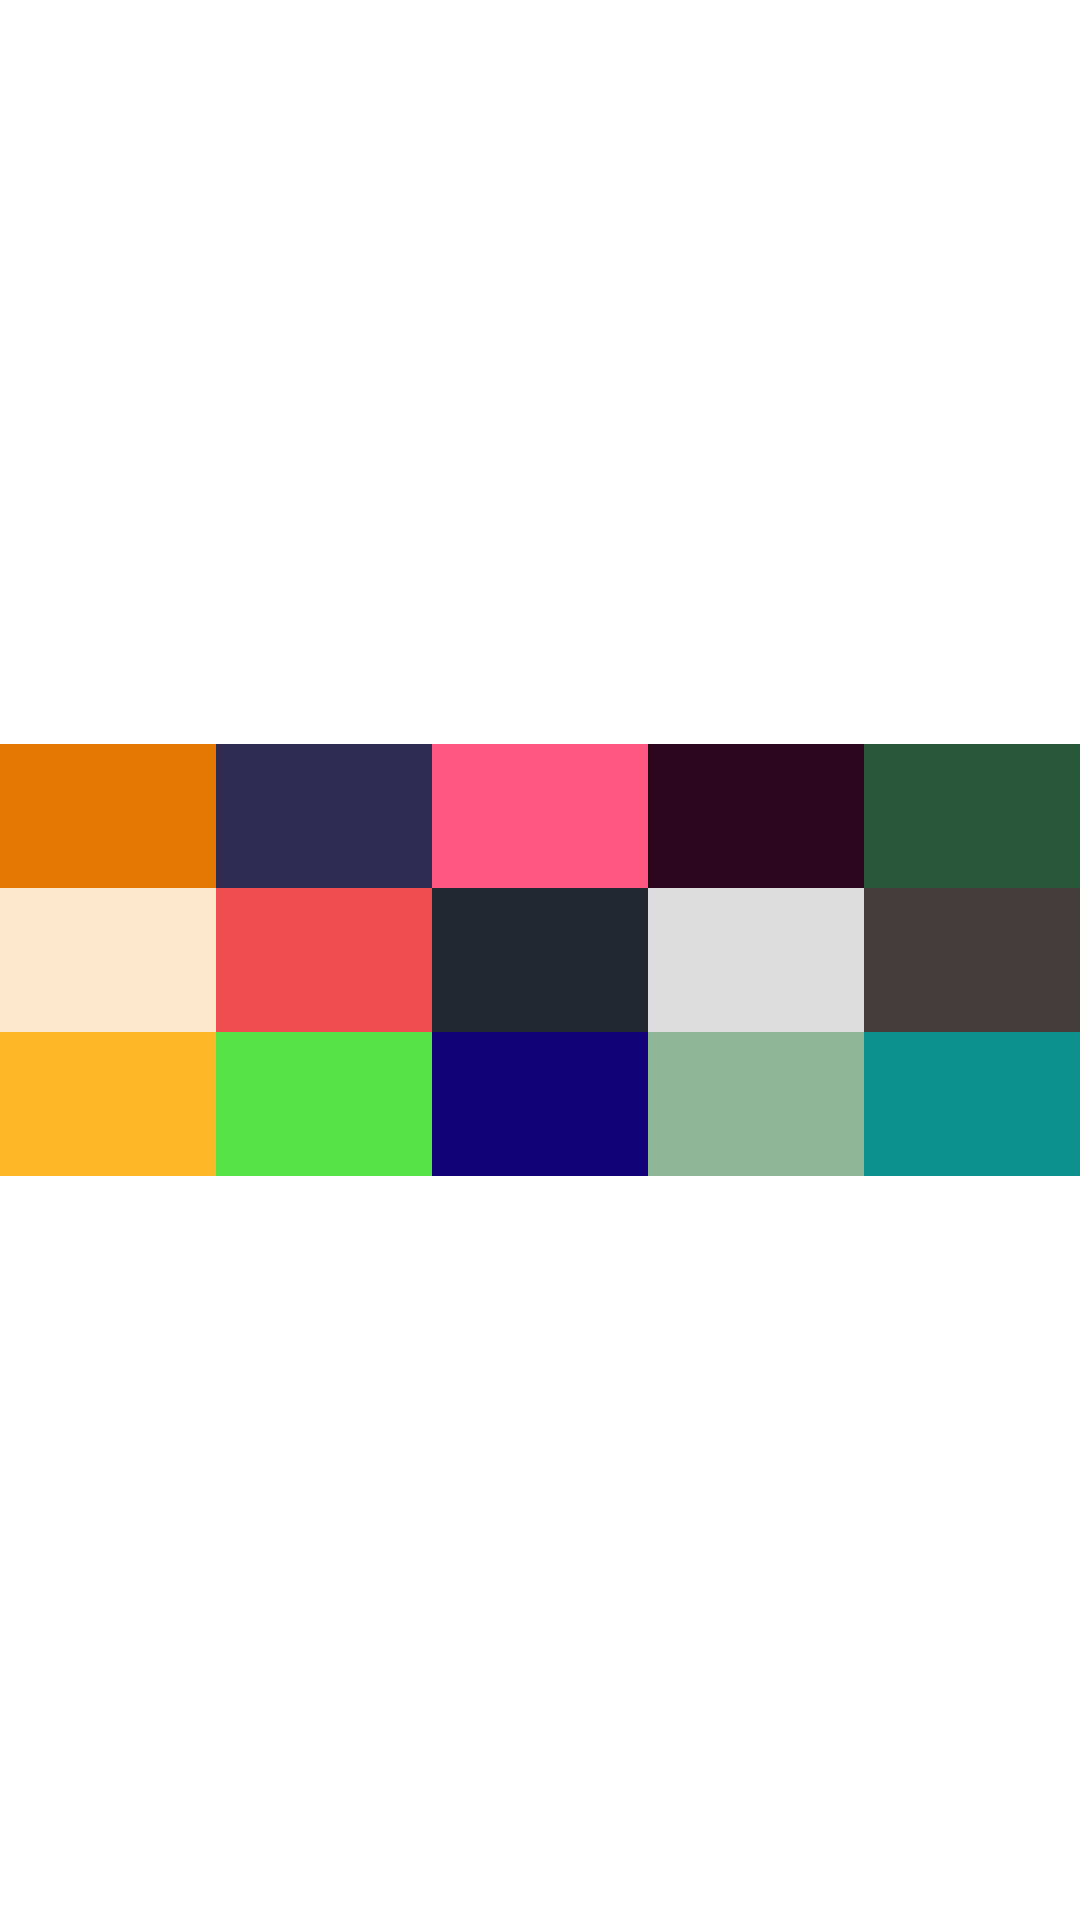

The Android layout XML behind this screen, and the referenced resources:
<!-- AndroidManifest.xml: application theme Theme.Scribbl -->
<!-- res/layout/color_palette.xml -->
<?xml version="1.0" encoding="utf-8"?>
<LinearLayout xmlns:android="http://schemas.android.com/apk/res/android"
    xmlns:tools="http://schemas.android.com/tools"
    android:layout_width="match_parent"
    android:layout_height="150dp"
    android:gravity="center"
    android:orientation="vertical">

    <LinearLayout
        android:layout_width="match_parent"
        android:orientation="horizontal"
        android:layout_height="48dp">

        <View
            android:id="@+id/color1"
            android:layout_width="0dp"
            android:layout_weight="1"
            android:tag="colorbox #E27802"
            android:layout_height="wrap_content"
            android:background="@color/color1"/>

        <View
            android:id="@+id/color2"
            android:layout_width="0dp"
            android:layout_weight="1"
            android:tag="colorbox #312C51"
            android:layout_height="wrap_content"
            android:background="@color/color2"/>

        <View
            android:id="@+id/color3"
            android:layout_width="0dp"
            android:layout_weight="1"
            android:tag="colorbox #FF577F"
            android:layout_height="wrap_content"
            android:background="@color/color3"/>

        <View
            android:id="@+id/color4"
            android:layout_width="0dp"
            android:layout_weight="1"
            android:tag="colorbox #2C061F"
            android:layout_height="wrap_content"
            android:background="@color/color4"/>

        <View
            android:id="@+id/color5"
            android:layout_width="0dp"
            android:layout_weight="1"
            android:tag="colorbox #295939"
            android:layout_height="wrap_content"
            android:background="@color/color5"/>
    </LinearLayout>

    <LinearLayout
        android:layout_width="match_parent"
        android:orientation="horizontal"
        android:layout_height="48dp">

        <View
            android:id="@+id/color6"
            android:layout_width="0dp"
            android:layout_weight="1"
            android:tag="colorbox #FDE8CD"
            android:layout_height="wrap_content"
            android:background="@color/color6"/>

        <View
            android:id="@+id/color7"
            android:layout_width="0dp"
            android:layout_weight="1"
            android:tag="colorbox #EF4F4F"
            android:layout_height="wrap_content"
            android:background="@color/color7"/>

        <View
            android:id="@+id/color8"
            android:layout_width="0dp"
            android:layout_weight="1"
            android:tag="colorbox #222831"
            android:layout_height="wrap_content"
            android:background="@color/color8"/>

        <View
            android:id="@+id/color9"
            android:layout_width="0dp"
            android:layout_weight="1"
            android:tag="colorbox #DDDDDD"
            android:layout_height="wrap_content"
            android:background="@color/color9"/>

        <View
            android:id="@+id/color10"
            android:layout_width="0dp"
            android:layout_weight="1"
            android:tag="colorbox #433D3C"
            android:layout_height="wrap_content"
            android:background="@color/color10"/>
    </LinearLayout>

    <LinearLayout
        android:layout_width="match_parent"
        android:orientation="horizontal"
        android:layout_height="48dp">

        <View
            android:id="@+id/color11"
            android:layout_width="0dp"
            android:layout_weight="1"
            android:tag="colorbox #FDB827"
            android:layout_height="wrap_content"
            android:background="@color/color11"/>

        <View
            android:id="@+id/color12"
            android:layout_width="0dp"
            android:layout_weight="1"
            android:tag="colorbox #54E346"
            android:layout_height="wrap_content"
            android:background="@color/color12"/>

        <View
            android:id="@+id/color13"
            android:layout_width="0dp"
            android:layout_weight="1"
            android:tag="colorbox #120078"
            android:layout_height="wrap_content"
            android:background="@color/color13"/>

        <View
            android:id="@+id/color14"
            android:layout_width="0dp"
            android:layout_weight="1"
            android:tag="colorbox #8DB596"
            android:layout_height="wrap_content"
            android:background="@color/color14"/>

        <View
            android:id="@+id/color15"
            android:layout_width="0dp"
            android:layout_weight="1"
            android:tag="colorbox #0E918C"
            android:layout_height="wrap_content"
            android:background="@color/color15"/>
    </LinearLayout>

</LinearLayout>
<!-- resources referenced by this layout -->
<resources>
  <color name="color1">#e27802</color>
  <color name="color10">#433d3c</color>
  <color name="color11">#fdb827</color>
  <color name="color12">#54e346</color>
  <color name="color13">#120078</color>
  <color name="color14">#8db596</color>
  <color name="color15">#0e918c</color>
  <color name="color2">#312c51</color>
  <color name="color3">#ff577f</color>
  <color name="color4">#2c061f</color>
  <color name="color5">#295939</color>
  <color name="color6">#fde8cd</color>
  <color name="color7">#ef4f4f</color>
  <color name="color8">#222831</color>
  <color name="color9">#dddddd</color>
  <style name="Theme.Scribbl" parent="Theme.MaterialComponents.DayNight.DarkActionBar">
          
          <item name="colorPrimary">@color/purple_500</item>
          <item name="colorPrimaryVariant">@color/purple_700</item>
          <item name="colorOnPrimary">@color/white</item>
          
          <item name="colorSecondary">@color/teal_200</item>
          <item name="colorSecondaryVariant">@color/teal_700</item>
          <item name="colorOnSecondary">@color/black</item>
          
          <item name="android:statusBarColor" tools:targetApi="l">?attr/colorPrimaryVariant</item>
          
      </style>
  <color name="purple_500">#FF6200EE</color>
  <color name="purple_700">#FF3700B3</color>
  <color name="white">#FFFFFFFF</color>
  <color name="teal_200">#FF03DAC5</color>
  <color name="teal_700">#FF018786</color>
  <color name="black">#FF000000</color>
</resources>
